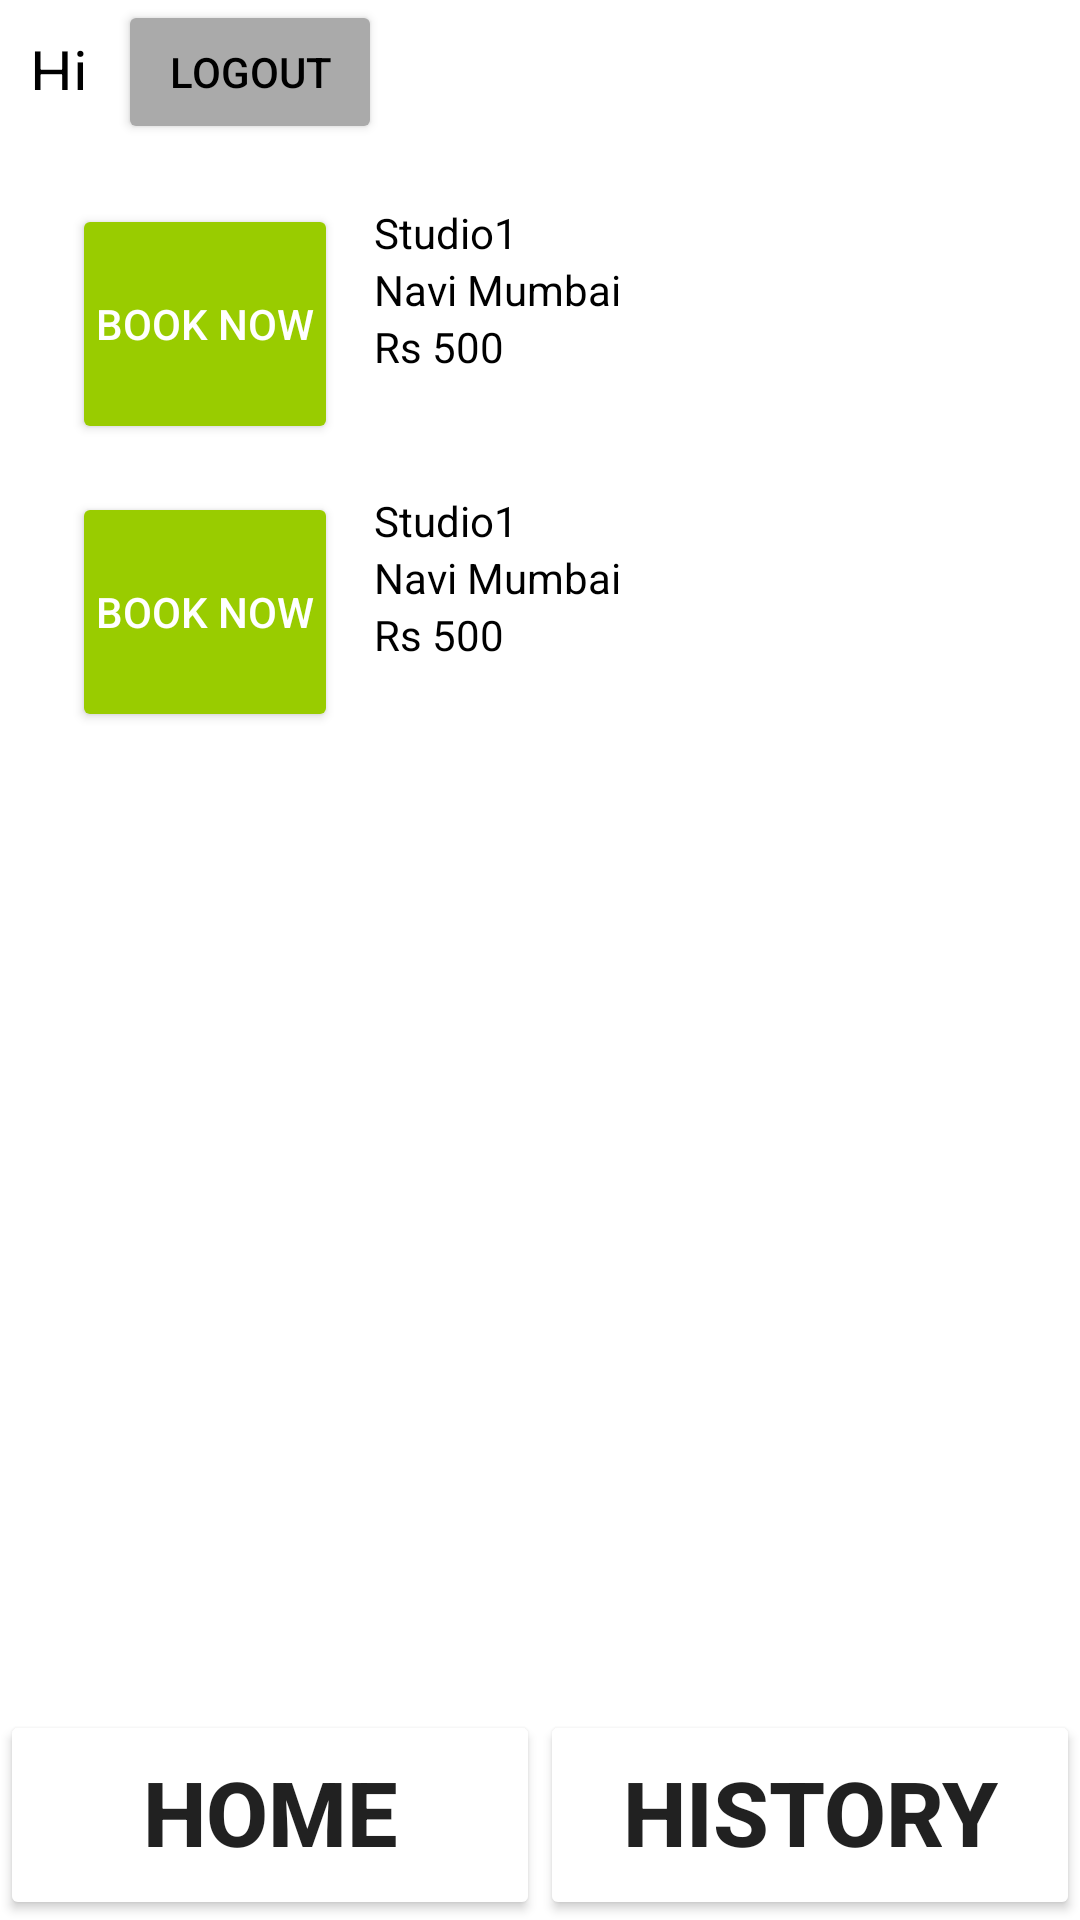

Write the Android layout XML for this screen, with the resource values it uses.
<!-- AndroidManifest.xml: application theme Theme.Booking_app_authentication -->
<!-- res/layout/activity_home.xml -->
<?xml version="1.0" encoding="utf-8"?>
<LinearLayout xmlns:android="http://schemas.android.com/apk/res/android"
    xmlns:tools="http://schemas.android.com/tools"
    android:layout_width="match_parent"
    android:layout_height="match_parent"
    android:orientation="vertical"
    android:background="@color/white"
    tools:context=".HomeActivity">

    <LinearLayout
        android:layout_width="match_parent"
        android:layout_height="50dp"
        android:orientation="horizontal">

        <TextView
            android:layout_width="wrap_content"
            android:layout_height="40dp"
            android:layout_centerInParent="true"
            android:gravity="center_vertical"
            android:padding="10dp"
            android:text="Hi"
            android:textColor="@color/black"
            android:textSize="20sp" />

        <Button
            android:layout_width="wrap_content"
            android:layout_height="wrap_content"
            android:layout_gravity="end"
            android:backgroundTint="@android:color/darker_gray"
            android:text="LogOut"
            android:textColor="@color/black" />


    </LinearLayout>

    <LinearLayout
        android:layout_width="match_parent"
        android:layout_height="300dp"
        android:layout_gravity="center_vertical"
        android:layout_marginLeft="16dp"
        android:layout_marginStart="16dp"
        android:layout_weight="1"
        android:orientation="vertical"
        android:paddingTop="10dp"
        android:paddingBottom="20dp">

        <LinearLayout
            android:layout_width="match_parent"
            android:layout_height="wrap_content"
            android:orientation="horizontal"
            android:padding="8dp">


            <Button
                android:layout_width="wrap_content"
                android:layout_height="80dp"
                android:text="Book Now"
                android:textColor="@color/white"
                android:backgroundTint="@android:color/holo_green_light"
                android:padding="8dp"
                android:paddingRight="12dp"/>

            <LinearLayout
                android:layout_width="match_parent"
                android:layout_height="wrap_content"
                android:orientation="vertical"
                android:paddingLeft="12dp">

                <TextView
                    android:layout_width="wrap_content"
                    android:layout_height="wrap_content"
                    android:text="Studio1"
                    android:textColor="@color/black"/>

                <TextView
                    android:layout_width="wrap_content"
                    android:layout_height="wrap_content"
                    android:text="Navi Mumbai"
                    android:textColor="@color/black"/>

                <TextView
                    android:layout_width="wrap_content"
                    android:layout_height="wrap_content"
                    android:text="Rs 500"
                    android:textColor="@color/black"/>

            </LinearLayout>
        </LinearLayout>

        <LinearLayout
            android:layout_width="match_parent"
            android:layout_height="wrap_content"
            android:orientation="horizontal"
            android:padding="8dp">

            <Button
                android:layout_width="wrap_content"
                android:layout_height="80dp"
                android:text="Book Now"
                android:textColor="@color/white"
                android:backgroundTint="@android:color/holo_green_light"
                android:padding="8dp" android:paddingRight="12dp"/>

            <LinearLayout
                android:layout_width="match_parent"
                android:layout_height="wrap_content"
                android:orientation="vertical"
                android:paddingLeft="12dp">

                <TextView
                    android:layout_width="wrap_content"
                    android:layout_height="wrap_content"
                    android:text="Studio1"
                    android:textColor="@color/black"/>

                <TextView
                    android:layout_width="wrap_content"
                    android:layout_height="wrap_content"
                    android:text="Navi Mumbai"
                    android:textColor="@color/black"/>

                <TextView
                    android:layout_width="wrap_content"
                    android:layout_height="wrap_content"
                    android:text="Rs 500"
                    android:textColor="@color/black"/>

            </LinearLayout>
        </LinearLayout>
    </LinearLayout>

    <LinearLayout
        android:layout_width="match_parent"
        android:layout_height="80dp"
        android:orientation="horizontal"
        android:layout_gravity="bottom">

        <Button
            android:layout_width="0dp"
            android:layout_height="70dp"
            android:layout_weight="1"
            android:text="Home"
            android:textSize="30sp"
            android:textStyle="bold"
            android:layout_gravity="bottom"
            android:paddingTop="8dp"
            android:backgroundTint="@android:color/white"
            />

        <Button
            android:layout_width="0dp"
            android:layout_height="70dp"
            android:layout_weight="1"
            android:text="History"
            android:textSize="30sp"
            android:textStyle="bold"
            android:layout_gravity="bottom"
            android:paddingTop="8dp"
            android:backgroundTint="@android:color/white"
            />

    </LinearLayout>


</LinearLayout>
<!-- resources referenced by this layout -->
<resources>
  <style name="Theme.Booking_app_authentication" parent="Theme.MaterialComponents.DayNight.DarkActionBar">
          
          <item name="colorPrimary">@color/purple_500</item>
          <item name="colorPrimaryVariant">@color/purple_700</item>
          <item name="colorOnPrimary">@color/white</item>
          
          <item name="colorSecondary">@color/teal_200</item>
          <item name="colorSecondaryVariant">@color/teal_700</item>
          <item name="colorOnSecondary">@color/black</item>
          
          <item name="android:statusBarColor" tools:targetApi="l">?attr/colorPrimaryVariant</item>
          
      </style>
  <!-- not gathered from this repository: default colours our renderer supplied (Android Studio template values) -->
  <color name="purple_500">#FF6200EE</color>
  <color name="purple_700">#FF3700B3</color>
  <color name="teal_200">#FF03DAC5</color>
  <color name="teal_700">#FF018786</color>
  <color name="black">#FF000000</color>
  <color name="white">#FFFFFFFF</color>
</resources>
